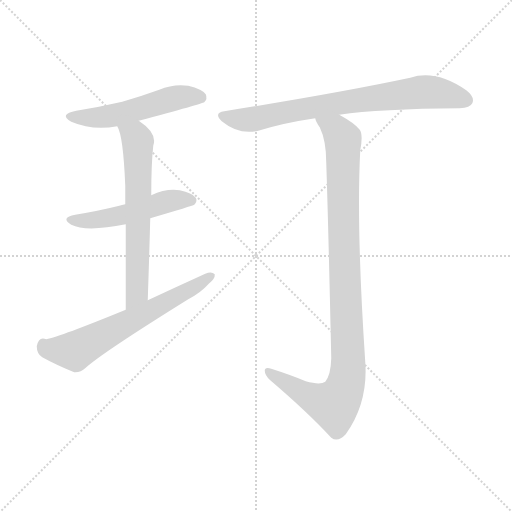
t = 0.00 s
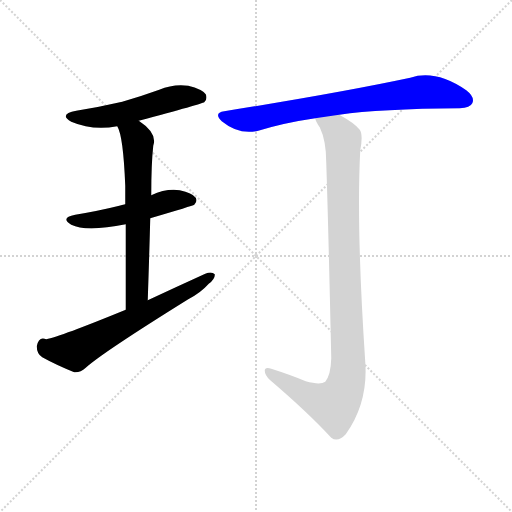
t = 3.72 s
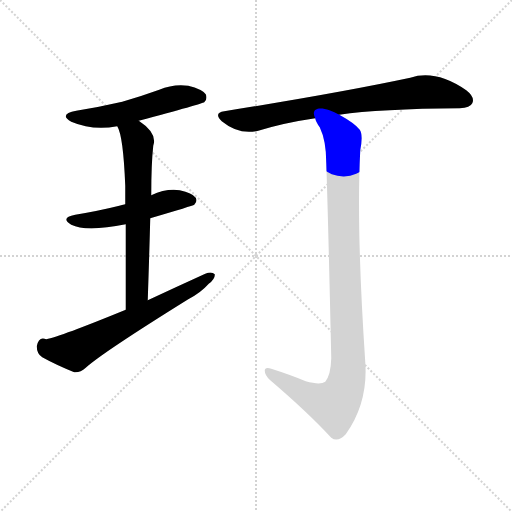
t = 3.89 s
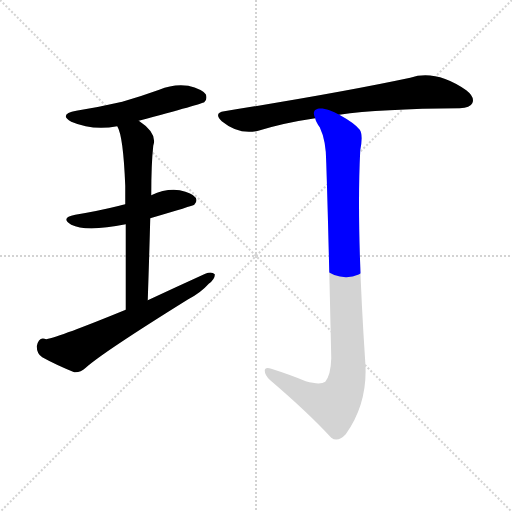
t = 4.05 s
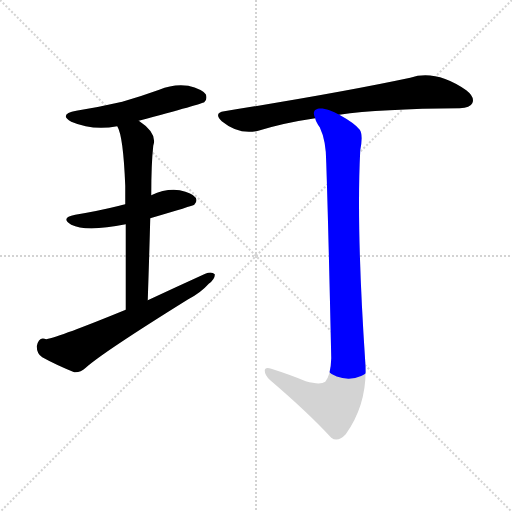
t = 4.22 s
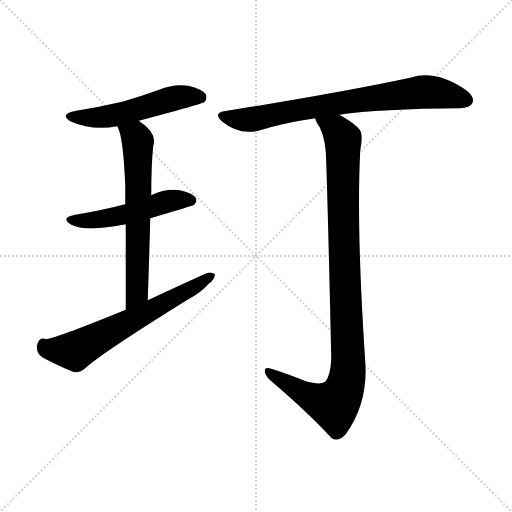
t = 4.79 s

The animated SVG that drew these frames (rendered in a browser with its animation timeline set to each time). Animation: 6 CSS @keyframes rules; one cycle of 4.79 s.

<svg version="1.1" viewBox="0 0 1024 1024" xmlns="http://www.w3.org/2000/svg">
  <g stroke="lightgray" stroke-dasharray="1,1" stroke-width="1" transform="scale(4, 4)">
    <line x1="0" y1="0" x2="256" y2="256"></line>
    <line x1="256" y1="0" x2="0" y2="256"></line>
    <line x1="128" y1="0" x2="128" y2="256"></line>
    <line x1="0" y1="128" x2="256" y2="128"></line>
  </g>
<g transform="scale(1, -1) translate(0, -900)">
   <style type="text/css">
    @keyframes keyframes0 {
      from {
       stroke: blue;
       stroke-dashoffset: 520;
       stroke-width: 128;
       }
       63% {
       animation-timing-function: step-end;
       stroke: blue;
       stroke-dashoffset: 0;
       stroke-width: 128;
       }
       to {
       stroke: black;
       stroke-width: 1024;
       }
       }
       #make-me-a-hanzi-animation-0 {
         animation: keyframes0 0.673177s both;
         animation-delay: 0.000000s;
         animation-timing-function: linear;
       }
    @keyframes keyframes1 {
      from {
       stroke: blue;
       stroke-dashoffset: 500;
       stroke-width: 128;
       }
       62% {
       animation-timing-function: step-end;
       stroke: blue;
       stroke-dashoffset: 0;
       stroke-width: 128;
       }
       to {
       stroke: black;
       stroke-width: 1024;
       }
       }
       #make-me-a-hanzi-animation-1 {
         animation: keyframes1 0.656901s both;
         animation-delay: 0.673177s;
         animation-timing-function: linear;
       }
    @keyframes keyframes2 {
      from {
       stroke: blue;
       stroke-dashoffset: 634;
       stroke-width: 128;
       }
       67% {
       animation-timing-function: step-end;
       stroke: blue;
       stroke-dashoffset: 0;
       stroke-width: 128;
       }
       to {
       stroke: black;
       stroke-width: 1024;
       }
       }
       #make-me-a-hanzi-animation-2 {
         animation: keyframes2 0.765951s both;
         animation-delay: 1.330078s;
         animation-timing-function: linear;
       }
    @keyframes keyframes3 {
      from {
       stroke: blue;
       stroke-dashoffset: 634;
       stroke-width: 128;
       }
       67% {
       animation-timing-function: step-end;
       stroke: blue;
       stroke-dashoffset: 0;
       stroke-width: 128;
       }
       to {
       stroke: black;
       stroke-width: 1024;
       }
       }
       #make-me-a-hanzi-animation-3 {
         animation: keyframes3 0.765951s both;
         animation-delay: 2.096029s;
         animation-timing-function: linear;
       }
    @keyframes keyframes4 {
      from {
       stroke: blue;
       stroke-dashoffset: 750;
       stroke-width: 128;
       }
       71% {
       animation-timing-function: step-end;
       stroke: blue;
       stroke-dashoffset: 0;
       stroke-width: 128;
       }
       to {
       stroke: black;
       stroke-width: 1024;
       }
       }
       #make-me-a-hanzi-animation-4 {
         animation: keyframes4 0.860352s both;
         animation-delay: 2.861979s;
         animation-timing-function: linear;
       }
    @keyframes keyframes5 {
      from {
       stroke: blue;
       stroke-dashoffset: 1005;
       stroke-width: 128;
       }
       77% {
       animation-timing-function: step-end;
       stroke: blue;
       stroke-dashoffset: 0;
       stroke-width: 128;
       }
       to {
       stroke: black;
       stroke-width: 1024;
       }
       }
       #make-me-a-hanzi-animation-5 {
         animation: keyframes5 1.067871s both;
         animation-delay: 3.722331s;
         animation-timing-function: linear;
       }
</style>
<path d="M 277.5 658.5 Q 404.5 692.5 408.5 695.5 Q 415.5 702.5 411.5 711.5 Q 404.5 721.5 376.5 728.5 Q 346.5 732.5 318.5 720.5 Q 282.5 707.5 244.5 696.5 Q 201.5 686.5 152.5 678.5 Q 116.5 671.5 142.5 656.5 Q 184.5 638.5 234.5 647.5 L 277.5 658.5 Z" fill="lightgray"></path> 
<path d="M 300.5 463.5 Q 385.5 488.5 388.5 490.5 Q 395.5 497.5 391.5 504.5 Q 384.5 514.5 359.5 519.5 Q 332.5 523.5 302.5 509.5 L 250.5 491.5 Q 243.5 490.5 238.5 488.5 Q 198.5 478.5 150.5 470.5 Q 119.5 464.5 142.5 450.5 Q 172.5 435.5 251.5 451.5 L 300.5 463.5 Z" fill="lightgray"></path> 
<path d="M 295.5 299.5 Q 298.5 387.5 300.5 463.5 L 302.5 509.5 Q 302.5 572.5 306.5 608.5 Q 315.5 633.5 277.5 658.5 C 253.5 676.5 223.5 675.5 234.5 647.5 Q 246.5 628.5 250.5 528.5 Q 250.5 513.5 250.5 491.5 L 251.5 451.5 Q 251.5 384.5 251.5 280.5 C 251.5 250.5 294.5 269.5 295.5 299.5 Z" fill="lightgray"></path> 
<path d="M 251.5 280.5 Q 119.5 226.5 92.5 221.5 Q 77.5 228.5 73.5 207.5 Q 73.5 192.5 84.5 185.5 Q 111.5 170.5 148.5 155.5 Q 160.5 154.5 171.5 164.5 Q 204.5 194.5 376.5 301.5 Q 401.5 314.5 417.5 332.5 Q 430.5 342.5 429.5 351.5 Q 423.5 357.5 410.5 352.5 Q 355.5 327.5 295.5 299.5 L 251.5 280.5 Z" fill="lightgray"></path> 
<path d="M 678.5 670.5 Q 759.5 682.5 919.5 683.5 Q 940.5 684.5 944.5 693.5 Q 950.5 705.5 932.5 719.5 Q 871.5 761.5 820.5 744.5 Q 679.5 714.5 448.5 677.5 Q 426.5 674.5 443.5 657.5 Q 477.5 629.5 516.5 638.5 Q 568.5 654.5 630.5 663.5 L 678.5 670.5 Z" fill="lightgray"></path> 
<path d="M 611.5 137.5 Q 580.5 150.5 542.5 162.5 Q 529.5 166.5 529.5 158.5 Q 529.5 149.5 540.5 139.5 Q 615.5 75.5 662.5 24.5 Q 675.5 14.5 691.5 31.5 Q 736.5 94.5 730.5 176.5 Q 712.5 443.5 720.5 599.5 Q 726.5 630.5 719.5 640.5 Q 709.5 653.5 678.5 670.5 C 652.5 686.5 617.5 690.5 630.5 663.5 Q 631.5 656.5 639.5 645.5 Q 652.5 618.5 652.5 574.5 Q 656.5 456.5 662.5 183.5 Q 661.5 149.5 650.5 136.5 Q 640.5 129.5 611.5 137.5 Z" fill="lightgray"></path> 
      <clipPath id="make-me-a-hanzi-clip-0">
      <path d="M 277.5 658.5 Q 404.5 692.5 408.5 695.5 Q 415.5 702.5 411.5 711.5 Q 404.5 721.5 376.5 728.5 Q 346.5 732.5 318.5 720.5 Q 282.5 707.5 244.5 696.5 Q 201.5 686.5 152.5 678.5 Q 116.5 671.5 142.5 656.5 Q 184.5 638.5 234.5 647.5 L 277.5 658.5 Z" fill="lightgray"></path>
      </clipPath>
      <path clip-path="url(#make-me-a-hanzi-clip-0)" d="M 144.5 668.5 L 209.5 666.5 L 285.5 682.5 L 344.5 703.5 L 403.5 703.5 " fill="none" id="make-me-a-hanzi-animation-0" stroke-dasharray="392 784" stroke-linecap="round"></path>

      <clipPath id="make-me-a-hanzi-clip-1">
      <path d="M 300.5 463.5 Q 385.5 488.5 388.5 490.5 Q 395.5 497.5 391.5 504.5 Q 384.5 514.5 359.5 519.5 Q 332.5 523.5 302.5 509.5 L 250.5 491.5 Q 243.5 490.5 238.5 488.5 Q 198.5 478.5 150.5 470.5 Q 119.5 464.5 142.5 450.5 Q 172.5 435.5 251.5 451.5 L 300.5 463.5 Z" fill="lightgray"></path>
      </clipPath>
      <path clip-path="url(#make-me-a-hanzi-clip-1)" d="M 144.5 461.5 L 200.5 460.5 L 340.5 498.5 L 383.5 498.5 " fill="none" id="make-me-a-hanzi-animation-1" stroke-dasharray="372 744" stroke-linecap="round"></path>

      <clipPath id="make-me-a-hanzi-clip-2">
      <path d="M 295.5 299.5 Q 298.5 387.5 300.5 463.5 L 302.5 509.5 Q 302.5 572.5 306.5 608.5 Q 315.5 633.5 277.5 658.5 C 253.5 676.5 223.5 675.5 234.5 647.5 Q 246.5 628.5 250.5 528.5 Q 250.5 513.5 250.5 491.5 L 251.5 451.5 Q 251.5 384.5 251.5 280.5 C 251.5 250.5 294.5 269.5 295.5 299.5 Z" fill="lightgray"></path>
      </clipPath>
      <path clip-path="url(#make-me-a-hanzi-clip-2)" d="M 242.5 647.5 L 271.5 626.5 L 276.5 593.5 L 274.5 323.5 L 256.5 289.5 " fill="none" id="make-me-a-hanzi-animation-2" stroke-dasharray="506 1012" stroke-linecap="round"></path>

      <clipPath id="make-me-a-hanzi-clip-3">
      <path d="M 251.5 280.5 Q 119.5 226.5 92.5 221.5 Q 77.5 228.5 73.5 207.5 Q 73.5 192.5 84.5 185.5 Q 111.5 170.5 148.5 155.5 Q 160.5 154.5 171.5 164.5 Q 204.5 194.5 376.5 301.5 Q 401.5 314.5 417.5 332.5 Q 430.5 342.5 429.5 351.5 Q 423.5 357.5 410.5 352.5 Q 355.5 327.5 295.5 299.5 L 251.5 280.5 Z" fill="lightgray"></path>
      </clipPath>
      <path clip-path="url(#make-me-a-hanzi-clip-3)" d="M 86.5 209.5 L 99.5 200.5 L 154.5 200.5 L 423.5 348.5 " fill="none" id="make-me-a-hanzi-animation-3" stroke-dasharray="506 1012" stroke-linecap="round"></path>

      <clipPath id="make-me-a-hanzi-clip-4">
      <path d="M 678.5 670.5 Q 759.5 682.5 919.5 683.5 Q 940.5 684.5 944.5 693.5 Q 950.5 705.5 932.5 719.5 Q 871.5 761.5 820.5 744.5 Q 679.5 714.5 448.5 677.5 Q 426.5 674.5 443.5 657.5 Q 477.5 629.5 516.5 638.5 Q 568.5 654.5 630.5 663.5 L 678.5 670.5 Z" fill="lightgray"></path>
      </clipPath>
      <path clip-path="url(#make-me-a-hanzi-clip-4)" d="M 445.5 667.5 L 505.5 661.5 L 652.5 690.5 L 843.5 715.5 L 898.5 710.5 L 932.5 699.5 " fill="none" id="make-me-a-hanzi-animation-4" stroke-dasharray="622 1244" stroke-linecap="round"></path>

      <clipPath id="make-me-a-hanzi-clip-5">
      <path d="M 611.5 137.5 Q 580.5 150.5 542.5 162.5 Q 529.5 166.5 529.5 158.5 Q 529.5 149.5 540.5 139.5 Q 615.5 75.5 662.5 24.5 Q 675.5 14.5 691.5 31.5 Q 736.5 94.5 730.5 176.5 Q 712.5 443.5 720.5 599.5 Q 726.5 630.5 719.5 640.5 Q 709.5 653.5 678.5 670.5 C 652.5 686.5 617.5 690.5 630.5 663.5 Q 631.5 656.5 639.5 645.5 Q 652.5 618.5 652.5 574.5 Q 656.5 456.5 662.5 183.5 Q 661.5 149.5 650.5 136.5 Q 640.5 129.5 611.5 137.5 Z" fill="lightgray"></path>
      </clipPath>
      <path clip-path="url(#make-me-a-hanzi-clip-5)" d="M 636.5 661.5 L 673.5 639.5 L 686.5 613.5 L 696.5 203.5 L 692.5 137.5 L 686.5 115.5 L 668.5 90.5 L 629.5 101.5 L 537.5 155.5 " fill="none" id="make-me-a-hanzi-animation-5" stroke-dasharray="877 1754" stroke-linecap="round"></path>

</g>
</svg>
